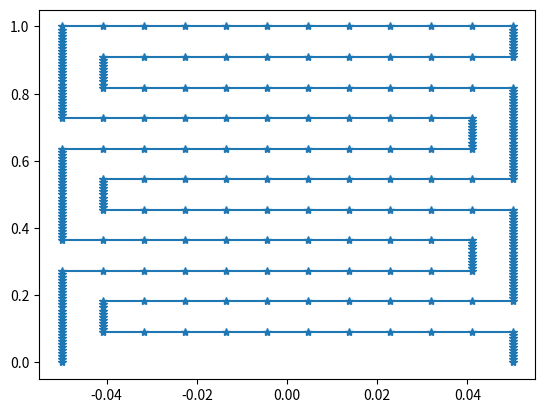

This chart was generated by the following Python code:
import numpy as np
import matplotlib.pyplot as plt

def Canopy(type, cl, xScale, yScale, *args):
    '''
    Generate a folded parachute canopy in (-xScale, xScale)(0, yScalse)
    :param type:
    :param cl:
    :param xScale:
    :param yScale:
    :param plotOrNot:
    :param closeOrNot:
    :return:
    '''

    if(type == 'sinCurve'):
        return sinCurve(cl, xScale, yScale, *args)
    elif(type == 'line'):
        num, xx, yy = 2, np.array([-xScale, xScale]), np.array([0.,0.])
    elif(type == 'candle'):
        num, xx, yy = candle( xScale, yScale)
    elif(type == 'sFolding'):
        num,xx,yy = sFolding(args[0], xScale,yScale)
    elif(type == 'hilbert'):
        num, xx, yy = hilbertCurve(args[0], xScale, yScale)
    elif(type == 'hat'):
        num, xx, yy = 3, np.array([-xScale,0., xScale]), np.array([0., yScale, 0.])
    elif(type == 'zCurve'):
        num, xx, yy = zCurve(xScale, yScale)



    return curveRefine(num, xx, yy,cl)









#This is a sin curve
#int  nPoints, number of nodes
#int* xArray, x coordinates of these nodes
#int* yArray, y coordinates of these nodes
def sinCurve(cl, xScale, yScale, plotOrNot, *args):
    k = args[0]

    nPoints = int( 2*xScale* np.sqrt((k*np.pi*yScale)**2)/cl)

    A = yScale;
    xArray = np.linspace(-xScale,xScale,num=nPoints)
    yArray = A*(np.cos(2*k*np.pi*xArray)+1.0)/2.0
    if(plotOrNot):
        plt.plot(xArray, yArray,'-*')
        plt.ylim([-0.5,2*yScale])
        plt.xlim([-2*xScale,2*xScale])
        plt.show()
    return nPoints, xArray, yArray

#This is a straight line
#int  nPoints, number of nodes
#int* xArray, x coordinates of these nodes
#int* yArray, y coordinates of these nodes
def straightLine(cl, xScale, yScale, plotOrNot):
    nPoints = int(2*xScale/cl+1)
    if(nPoints%2 == 0):
        nPoints += 1
    xArray = np.linspace(-xScale,xScale,num=nPoints)
    yArray = 0*xArray
    return nPoints, xArray, yArray





def candle(xScale, yScale):
    xx = np.array([-0.5, -0.07, -0.05, -0.45, -0.5, -0.05, -0.04, -0.5, -0.48, -0.38, -0.375, -0.25, -0.245, -0.13, -0.125, -0.05, -0.045,
                   0.045, 0.05, 0.125, 0.13, 0.245, 0.25, 0.375, 0.38, 0.48, 0.5, 0.04, 0.05, 0.5, 0.45, 0.05, 0.07, 0.5])*xScale;
    yy = np.array([0, 0, 0.125, 0.125, 0.25, 0.25, 0.375, 0.375, 1, 1, 0.5, 0.5, 1, 1, 0.5, 0.5, 1, 1, 0.5, 0.5, 1, 1, 0.5, 0.5,
                   1, 1, 0.375, 0.375, 0.25, 0.25, 0.125, 0.125, 0, 0])*yScale;

    num = len(xx)
    return num, xx, yy


def zCurve(scaleX,scaleY):
    x = np.array([-0.5, -0.1, -0.5, 0.5, 0.1,  0.5])
    y = np.array([0.0,  0,   1,    1,   0.0 ,  0.0])

    return 6, x*scaleX, y*scaleY



def hilbertCurveRecursive(n):
    ''' Generate Hilbert curve . 'n' must be a power of two. '''
    # recursion base
    if n == 1:
        return np.zeros((1, 1), np.int32)
    # make (n/2, n/2) index
    t = hilbertCurveRecursive(n//2)
    # flip it four times and add index offsets
    a = np.flipud(np.rot90(t))
    b = t + t.size
    c = t + t.size*2
    d = np.flipud(np.rot90(t, -1)) + t.size*3
    # and stack four tiles into resulting array
    return np.vstack(map(np.hstack, [[a, b], [d, c]]))
def hilbertCurve(order,scaleX, scaleY):

    n = 2**order;
    idx = hilbertCurveRecursive(n)
    idx = np.rot90(idx,-1)
    idx = np.fliplr(idx)
    y, x = np.indices(idx.shape).reshape(2, -1) /(n-1.0)
    x = x - 0.5;
    x[idx.ravel()], y[idx.ravel()] = x.copy(), y.copy()
    return x.size, x*scaleX, y*scaleY






def sFolding(k,scaleX,scaleY):
    idx = np.zeros([4*k,4*k], np.int32)
    for i in range(k):
        idx[4*i  , 1:4*k] = range(i*(8*k), i*(8*k) + 4*k - 1)
        idx[4*i  , 0] = 4*k*(4*k-2*i)-1

        idx[4*i+1, 4*k-1] = i*(8*k) + 4*k-1
        idx[4*i+1, 0:4*k-1] = range(4*k*(4*k-2*i)-2, 4*k*(4*k-2*i) - 4*k-1, -1 )

        idx[4*i+2, 4*k-1] = i*(8*k) + 4*k
        idx[4*i+2, 0:4*k-1] = range(4*k*(4*k-2*i)-8*k+1, 4*k*(4*k-2*i) - 4*k)

        idx[4*i+3, 1:4*k] = range((i+1)*(8*k)-1,i*(8*k) + 4*k , -1)
        idx[4*i+3,0] = 4*k*(4*k-2*i)-8*k


    #idx = np.rot90(idx,-1)
    idx = np.fliplr(idx)
    y, x = np.indices(idx.shape).reshape(2, -1) /(4*k-1.0)
    x = x - 0.5;
    x[idx.ravel()], y[idx.ravel()] = x.copy(), y.copy()
    num= x.size
    x = x[4*k-2:]
    y =y[4*k-2:]

    return num-4*k+2, x*scaleX, y*scaleY

def curveRefine(num, xx, yy,cl, closeOrNot = False, plotOrNot = True):

    segNum = num if closeOrNot else num - 1

    numArray = np.zeros(segNum + 1,np.int32)

    for i in range(segNum):
        ds = np.sqrt((yy[(i+1)%num]-yy[i])**2 + (xx[(i+1)%num] - xx[i])**2)
        n = max(np.ceil(ds/cl), 1) #n small segments on each segment
        numArray[i+1] = numArray[i] + n;

    nPoints = numArray[-1]+ 1
    xArray = np.zeros(nPoints)
    yArray = np.zeros(nPoints)

    for i in range(segNum):
        xArray[numArray[i]:(numArray[i+1]+1)] = np.linspace(xx[i],xx[(i+1)%num],num=numArray[i+1] - numArray[i] + 1)
        yArray[numArray[i]:(numArray[i+1]+1)] = np.linspace(yy[i],yy[(i+1)%num],num=numArray[i+1] - numArray[i] + 1)

    if(plotOrNot):
        plt.plot(xArray, yArray,'-*')
        plt.show()


    return (nPoints-1, xArray[0:-1], yArray[0:-1]) if closeOrNot else (nPoints, xArray, yArray)


if __name__ == "__main__":
    cl = 0.01
    xScale, yScale = 0.1, 1.0
    type = 'sFolding'

    Canopy(type, cl, xScale, yScale, 3)